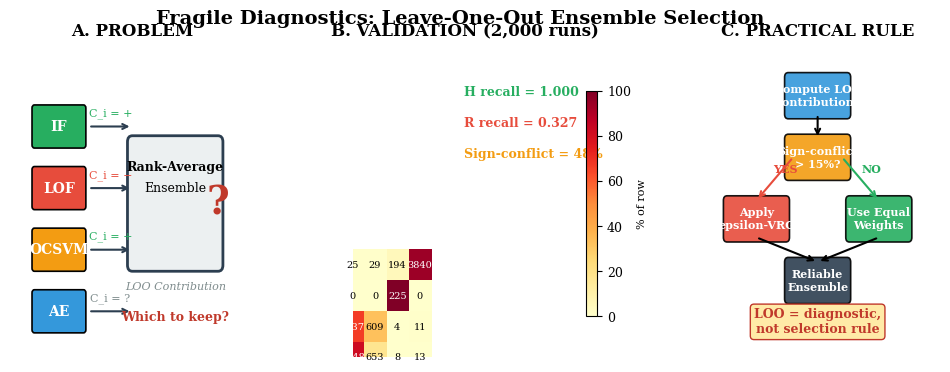

Python code for this plot:
"""Graphical abstract for the Redundancy Paradox paper.

Three horizontal panels:
  A — PROBLEM: LOO is used but unreliable
  B — VALIDATION: Ground-truth validation (2000 runs)
  C — PRACTICAL RULE: Use LOO as diagnostic, not selection rule

Output: 1200x600 px, 600 dpi PNG + SVG.
"""

import matplotlib
matplotlib.use("Agg")
import matplotlib.pyplot as plt
import matplotlib.patches as mpatches
from matplotlib.patches import FancyBboxPatch, FancyArrowPatch
import numpy as np
from pathlib import Path

out = Path("figures/output")
out.mkdir(parents=True, exist_ok=True)

plt.rcParams.update({
    "font.family": "serif",
    "font.size": 9,
    "axes.labelsize": 9,
    "axes.titlesize": 11,
    "savefig.dpi": 600,
    "savefig.bbox": "tight",
})

fig, axes = plt.subplots(1, 3, figsize=(12, 4))
fig.subplots_adjust(wspace=0.4)

# ── Panel A — PROBLEM ──
ax = axes[0]
ax.set_xlim(0, 10)
ax.set_ylim(0, 10)
ax.set_title("A. PROBLEM", fontsize=12, fontweight="bold", pad=10)
ax.axis("off")

# Detectors
det_names = ["IF", "LOF", "OCSVM", "AE"]
det_y = [7.5, 5.5, 3.5, 1.5]
colors = ["#27ae60", "#e74c3c", "#f39c12", "#3498db"]

for i, (name, y, c) in enumerate(zip(det_names, det_y, colors)):
    rect = FancyBboxPatch((1, y - 0.6), 2, 1.2, boxstyle="round,pad=0.1",
                          facecolor=c, edgecolor="black", linewidth=1.2)
    ax.add_patch(rect)
    ax.text(2, y, name, ha="center", va="center", fontsize=10, fontweight="bold", color="white")

# Ensemble box
ens_rect = FancyBboxPatch((5, 3), 3.5, 4, boxstyle="round,pad=0.2",
                          facecolor="#ecf0f1", edgecolor="#2c3e50", linewidth=2)
ax.add_patch(ens_rect)
ax.text(6.75, 6.2, "Rank-Average", ha="center", va="center", fontsize=9, fontweight="bold")
ax.text(6.75, 5.5, "Ensemble", ha="center", va="center", fontsize=9)

# LOO contribution arrows
for y, sign in [(7.5, "+"), (5.5, "−"), (3.5, "+"), (1.5, "?")]:
    ax.annotate("", xy=(5, y), xytext=(3.2, y),
                arrowprops=dict(arrowstyle="->", color="#2c3e50", lw=1.5))
    ax.text(4.1, y + 0.35, f"C_i = {sign}", ha="center", fontsize=8,
            color="#27ae60" if sign == "+" else "#e74c3c" if sign == "−" else "#7f8c8d")

# LOO label
ax.text(6.75, 2.2, "LOO Contribution", ha="center", fontsize=8, style="italic", color="#7f8c8d")
ax.text(6.75, 1.2, "Which to keep?", ha="center", fontsize=9, fontweight="bold", color="#c0392b")

# Question mark
ax.text(8.5, 5, "?", fontsize=28, ha="center", va="center", color="#c0392b", fontweight="bold")

# ── Panel B — VALIDATION ──
ax = axes[1]
ax.set_xlim(0, 10)
ax.set_ylim(0, 10)
ax.set_title("B. VALIDATION (2,000 runs)", fontsize=12, fontweight="bold", pad=10)
ax.axis("off")

# Confusion matrix heatmap
cm = np.array([
    [3048, 653, 8, 13],
    [1237, 609, 4, 11],
    [0, 0, 225, 0],
    [25, 29, 194, 3840],
])
cm_pct = cm / cm.sum(axis=1, keepdims=True) * 100

im = ax.imshow(cm_pct, cmap="YlOrRd", aspect="auto", vmin=0, vmax=100)
ax.set_xticks([0, 1, 2, 3])
ax.set_yticks([0, 1, 2, 3])
ax.set_xticklabels(["B", "R", "H", "N"], fontsize=9)
ax.set_yticklabels(["B", "R", "H", "N"], fontsize=9)
ax.set_xlabel("Predicted", fontsize=9)
ax.set_ylabel("True", fontsize=9)

# Annotate cells
labels = [["3048", "653", "8", "13"],
          ["1237", "609", "4", "11"],
          ["0", "0", "225", "0"],
          ["25", "29", "194", "3840"]]
for i in range(4):
    for j in range(4):
        color = "white" if cm_pct[i, j] > 50 else "black"
        ax.text(j, i, labels[i][j], ha="center", va="center", fontsize=7, color=color)

# Key findings
ax.text(5, 8.5, "H recall = 1.000", fontsize=9, fontweight="bold", color="#27ae60")
ax.text(5, 7.5, "R recall = 0.327", fontsize=9, fontweight="bold", color="#e74c3c")
ax.text(5, 6.5, "Sign-conflict = 48%", fontsize=9, fontweight="bold", color="#f39c12")

# Color bar
cbar = plt.colorbar(im, ax=ax, fraction=0.046, pad=0.04)
cbar.set_label("% of row", fontsize=8)

# ── Panel C — PRACTICAL RULE ──
ax = axes[2]
ax.set_xlim(0, 10)
ax.set_ylim(0, 10)
ax.set_title("C. PRACTICAL RULE", fontsize=12, fontweight="bold", pad=10)
ax.axis("off")

# Flowchart nodes
nodes = {
    "compute": (5, 8.5, "Compute LOO\ncontributions", "#3498db"),
    "conflict": (5, 6.5, "Sign-conflict\n> 15%?", "#f39c12"),
    "epsilon": (2.5, 4.5, "Apply\nepsilon-VRG", "#e74c3c"),
    "ew": (7.5, 4.5, "Use Equal\nWeights", "#27ae60"),
    "result": (5, 2.5, "Reliable\nEnsemble", "#2c3e50"),
}

for key, (x, y, label, color) in nodes.items():
    w, h = (2.4, 1.2) if key != "conflict" else (2.4, 1.2)
    shape = "round" if key != "conflict" else "round"
    rect = FancyBboxPatch((x - w/2, y - h/2), w, h, boxstyle=f"{shape},pad=0.15",
                          facecolor=color, edgecolor="black", linewidth=1.2, alpha=0.9)
    ax.add_patch(rect)
    ax.text(x, y, label, ha="center", va="center", fontsize=8, fontweight="bold", color="white")

# Arrows
ax.annotate("", xy=(5, 7.1), xytext=(5, 7.9),
            arrowprops=dict(arrowstyle="->", color="black", lw=1.5))
ax.annotate("", xy=(2.5, 5.1), xytext=(4, 6.5),
            arrowprops=dict(arrowstyle="->", color="#e74c3c", lw=1.5))
ax.annotate("", xy=(7.5, 5.1), xytext=(6, 6.5),
            arrowprops=dict(arrowstyle="->", color="#27ae60", lw=1.5))
ax.annotate("", xy=(5, 3.1), xytext=(2.5, 3.9),
            arrowprops=dict(arrowstyle="->", color="black", lw=1.5))
ax.annotate("", xy=(5, 3.1), xytext=(7.5, 3.9),
            arrowprops=dict(arrowstyle="->", color="black", lw=1.5))

# Labels on arrows
ax.text(3.2, 6.0, "YES", fontsize=8, color="#e74c3c", fontweight="bold")
ax.text(6.8, 6.0, "NO", fontsize=8, color="#27ae60", fontweight="bold")

# Key message
ax.text(5, 0.8, "LOO = diagnostic,\nnot selection rule",
        ha="center", fontsize=9, fontweight="bold", color="#c0392b",
        bbox=dict(boxstyle="round,pad=0.3", facecolor="#ffeaa7", edgecolor="#c0392b"))

# Title
fig.suptitle("Fragile Diagnostics: Leave-One-Out Ensemble Selection",
             fontsize=14, fontweight="bold", y=0.98)

# Save
fig.savefig(out / "graphical_abstract.png", dpi=600, bbox_inches="tight",
            facecolor="white", edgecolor="none")
fig.savefig(out / "graphical_abstract.svg", bbox_inches="tight",
            facecolor="white", edgecolor="none")
plt.close(fig)

# Verify
for ext in ["png", "svg"]:
    p = out / f"graphical_abstract.{ext}"
    size_kb = p.stat().st_size / 1024
    print(f"  {p.name}: {size_kb:.1f} KB")
print("Graphical abstract generated")
